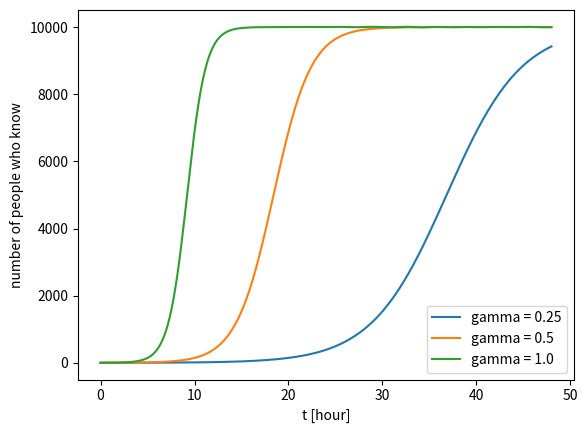

The matplotlib source for this figure:
import numpy as np
from scipy import integrate
import matplotlib.pyplot as plt

Ninf = 10000

def rumor( t, x ):
    fx = np.zeros_like(x)
    fx[0] = gamma*(1 - x[0]/Ninf)*x[0]
    return fx

ts = 0
te = 48
n = 1000

x0 = np.zeros(1)
x0[0] = 1

t = np.linspace(ts, te, n)
for gamma in [0.25, 0.5, 1.0]:
    sol = integrate.solve_ivp(rumor, [ts, te], x0, method='RK45', dense_output=True)
    z = sol.sol(t)
    plt.plot( t, z[0], label='gamma = ' + str(gamma) )
plt.legend()
plt.xlabel('t [hour]')
plt.ylabel('number of people who know')
plt.show()
